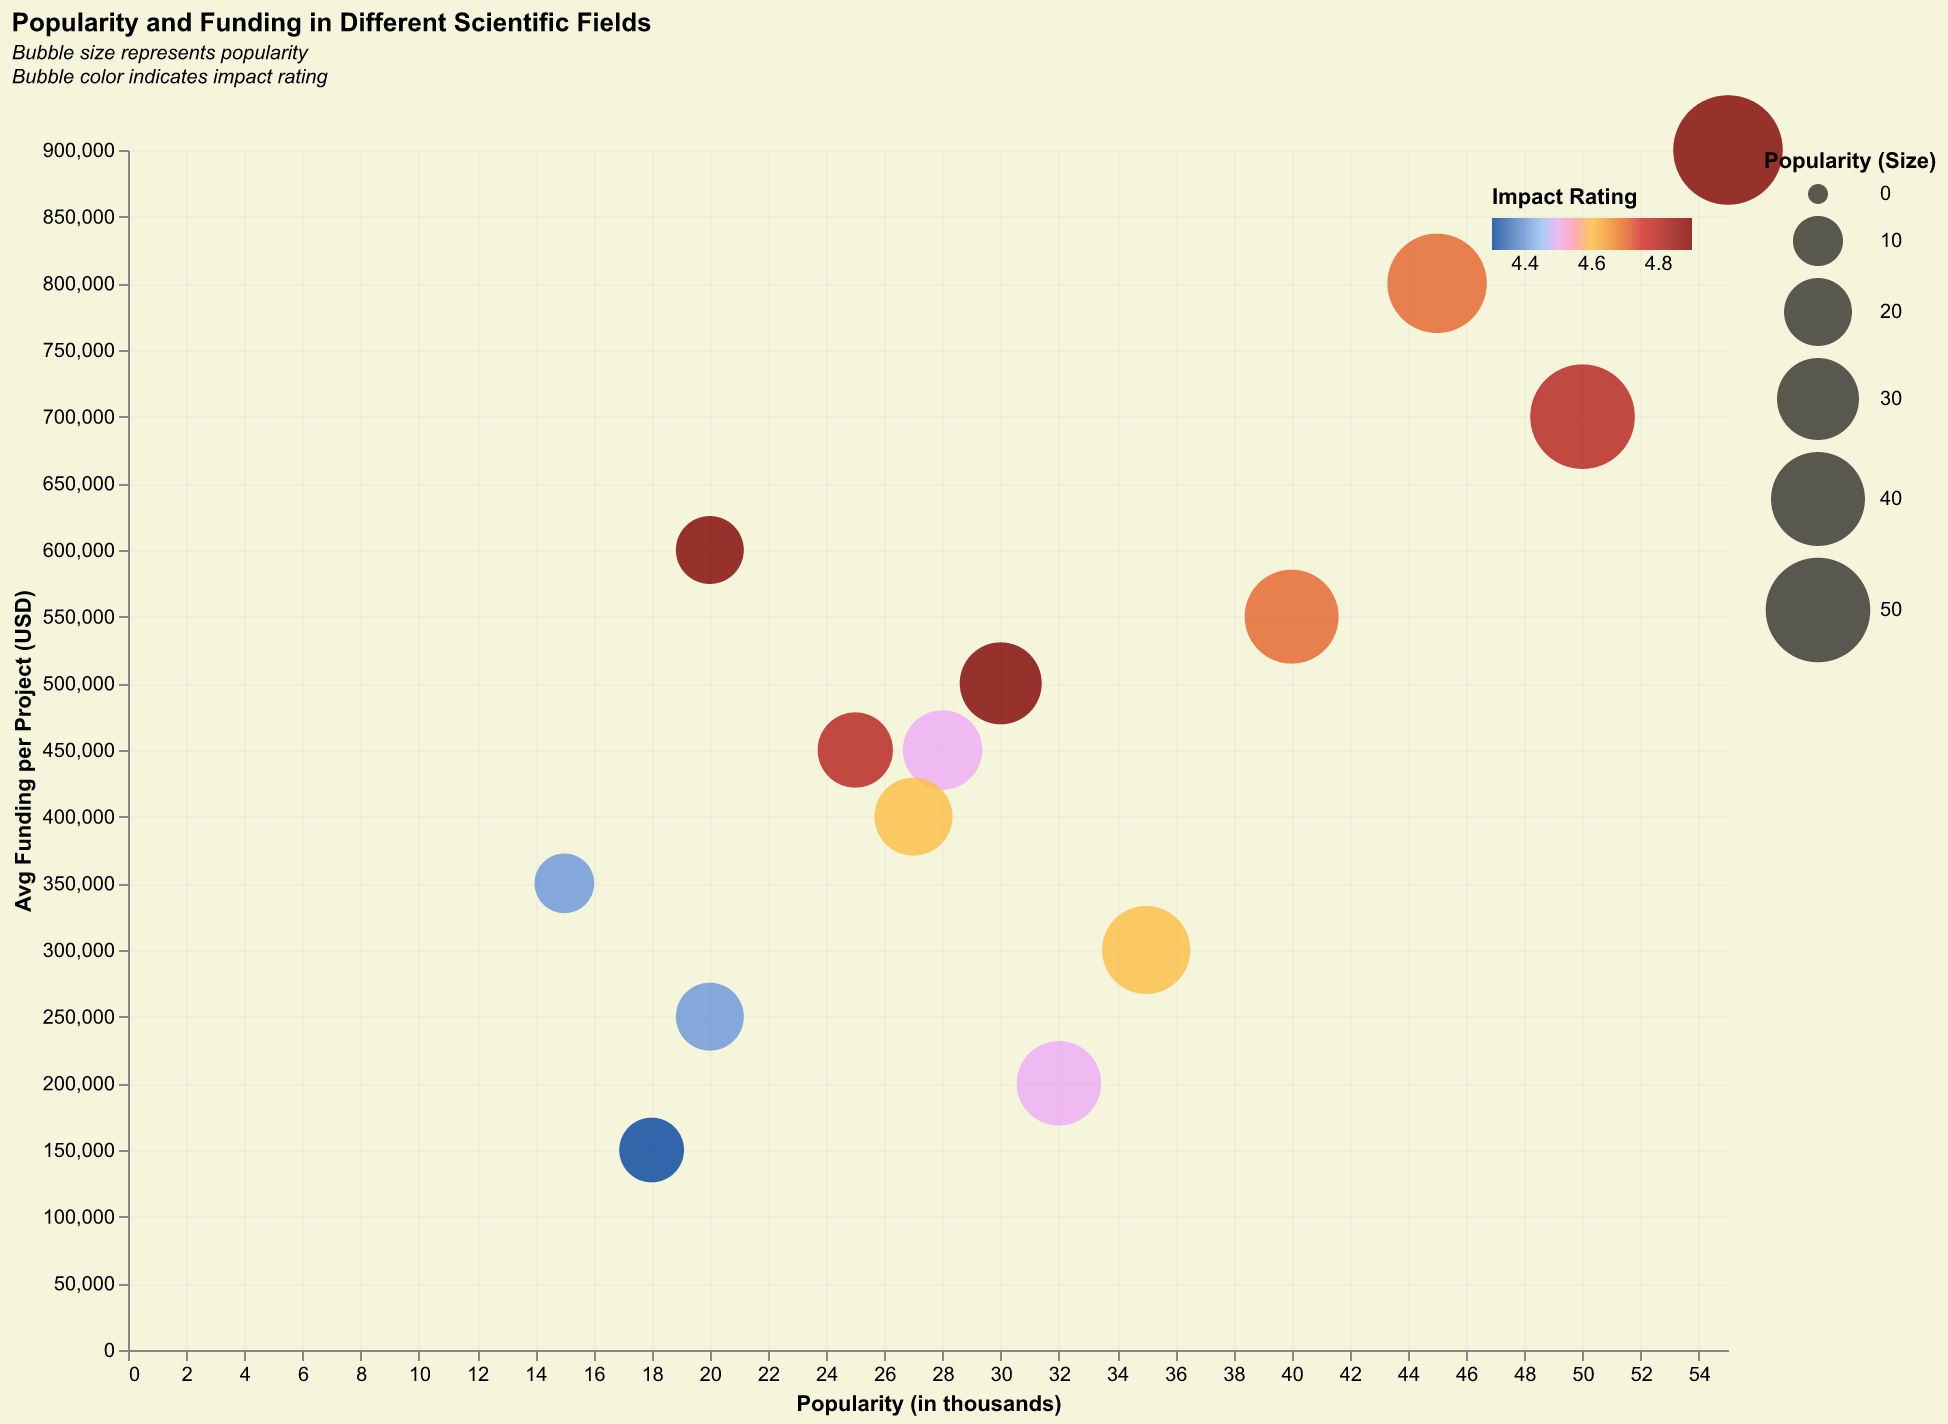

Values plotted in this chart, from the file beside it:
Field, Popularity (in thousands), Avg Funding per Project (USD), Impact Rating
Physics, 30, 500000, 4.9
Chemistry, 25, 450000, 4.8
Biology, 40, 550000, 4.7
Astronomy, 20, 600000, 4.9
Mathematics, 35, 300000, 4.6
Computer Science, 50, 700000, 4.8
Geology, 15, 350000, 4.4
Environmental Science, 28, 450000, 4.5
Engineering, 45, 800000, 4.7
Medicine, 55, 900000, 4.9
Psychology, 32, 200000, 4.5
Sociology, 18, 150000, 4.3
Political Science, 20, 250000, 4.4
Economics, 27, 400000, 4.6
